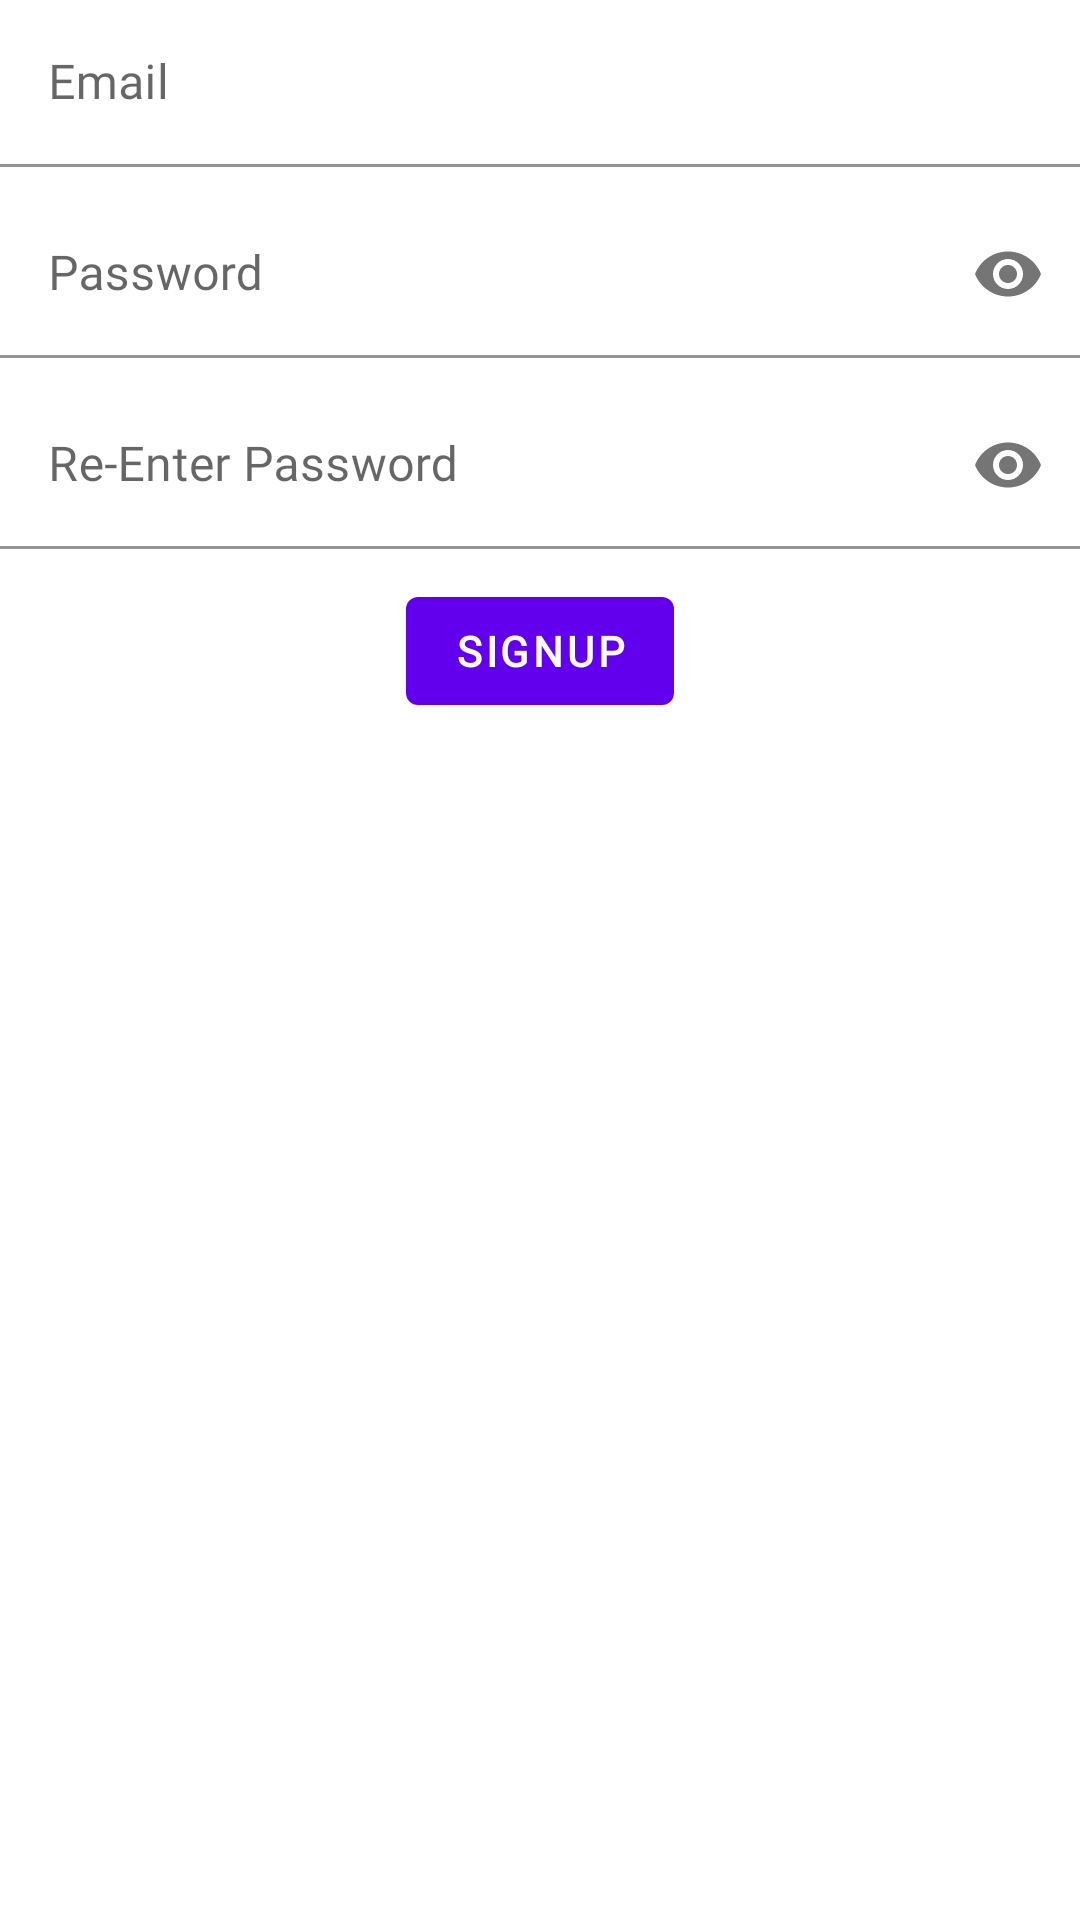

Here is an Android app screen rendered from its layout file. Give the layout XML and the strings, colors and styles it references.
<!-- AndroidManifest.xml: application theme AppTheme -->
<!-- res/layout/fragment_signup.xml -->
<?xml version="1.0" encoding="utf-8"?>
<LinearLayout xmlns:android="http://schemas.android.com/apk/res/android"
    xmlns:tools="http://schemas.android.com/tools"
    android:layout_width="match_parent"
    android:layout_height="match_parent"
    xmlns:app="http://schemas.android.com/apk/res-auto"
    tools:context="com.PollBuzz.pollbuzz.LoginSignup.SignupFragment"
    android:orientation="vertical">

    
    <com.google.android.material.textfield.TextInputLayout
        android:layout_width="match_parent"
        android:layout_height="wrap_content"
        android:id="@+id/email"
        android:hint="Email"
        app:startIconDrawable="@drawable/ic_email_black_24dp"
        app:endIconMode="clear_text"
        style="@style/Widget.MaterialComponents.TextInputLayout.FilledBox"
        app:boxBackgroundColor="@color/white">

        <com.google.android.material.textfield.TextInputEditText
            android:layout_width="match_parent"
            android:layout_height="wrap_content"
            android:fontFamily="@font/maven_pro"
            android:inputType="textEmailAddress" />
    </com.google.android.material.textfield.TextInputLayout>
    <com.google.android.material.textfield.TextInputLayout
        android:layout_width="match_parent"
        android:layout_height="wrap_content"
        android:id="@+id/password"
        android:hint="Password"
        app:startIconDrawable="@drawable/ic_vpn_key_black_24dp"
            app:endIconMode="password_toggle"
        style="@style/Widget.MaterialComponents.TextInputLayout.FilledBox"
        app:boxBackgroundColor="@color/white"
        app:boxStrokeColor="@color/colorPrimary"
        app:boxStrokeWidth="1dp"
        android:layout_marginTop="8dp"
        >
        <com.google.android.material.textfield.TextInputEditText
            android:layout_width="match_parent"
            android:layout_height="wrap_content"
            android:inputType="textPassword"
            android:fontFamily="@font/maven_pro"
            />
    </com.google.android.material.textfield.TextInputLayout>

    <com.google.android.material.textfield.TextInputLayout
            android:id="@+id/password2"
            style="@style/Widget.MaterialComponents.TextInputLayout.FilledBox"
            android:layout_width="match_parent"
            android:layout_height="wrap_content"
            android:layout_marginTop="8dp"
            android:hint="Re-Enter Password"
            app:boxBackgroundColor="@color/white"
            app:boxStrokeColor="@color/colorPrimary"
            app:boxStrokeWidth="1dp"
            app:endIconMode="password_toggle"
            app:startIconDrawable="@drawable/ic_vpn_key_black_24dp">

        <com.google.android.material.textfield.TextInputEditText
                android:layout_width="match_parent"
                android:layout_height="wrap_content"
                android:fontFamily="@font/maven_pro"
                android:inputType="textPassword" />
    </com.google.android.material.textfield.TextInputLayout>
    <com.google.android.material.button.MaterialButton
        android:layout_width="wrap_content"
        android:layout_height="wrap_content"
        android:id="@+id/signup"
        android:text="Signup"
        android:fontFamily="@font/maven_pro"
        android:textStyle="bold"
        android:layout_gravity="center"
        android:layout_marginTop="10dp"/>
</LinearLayout>
<!-- resources referenced by this layout -->
<resources>
  <color name="colorPrimary">#6200EE</color>
  <color name="white">#ffffff</color>
  <style name="AppTheme" parent="Theme.MaterialComponents.Light.DarkActionBar">
          
          <item name="colorPrimary">@color/colorPrimary</item>
          <item name="colorPrimaryDark">@color/colorPrimaryDark</item>
          <item name="colorAccent">@color/colorAccent</item>
      </style>
  <color name="colorPrimaryDark">#3700B3</color>
  <color name="colorAccent">#03DAC5</color>
</resources>
